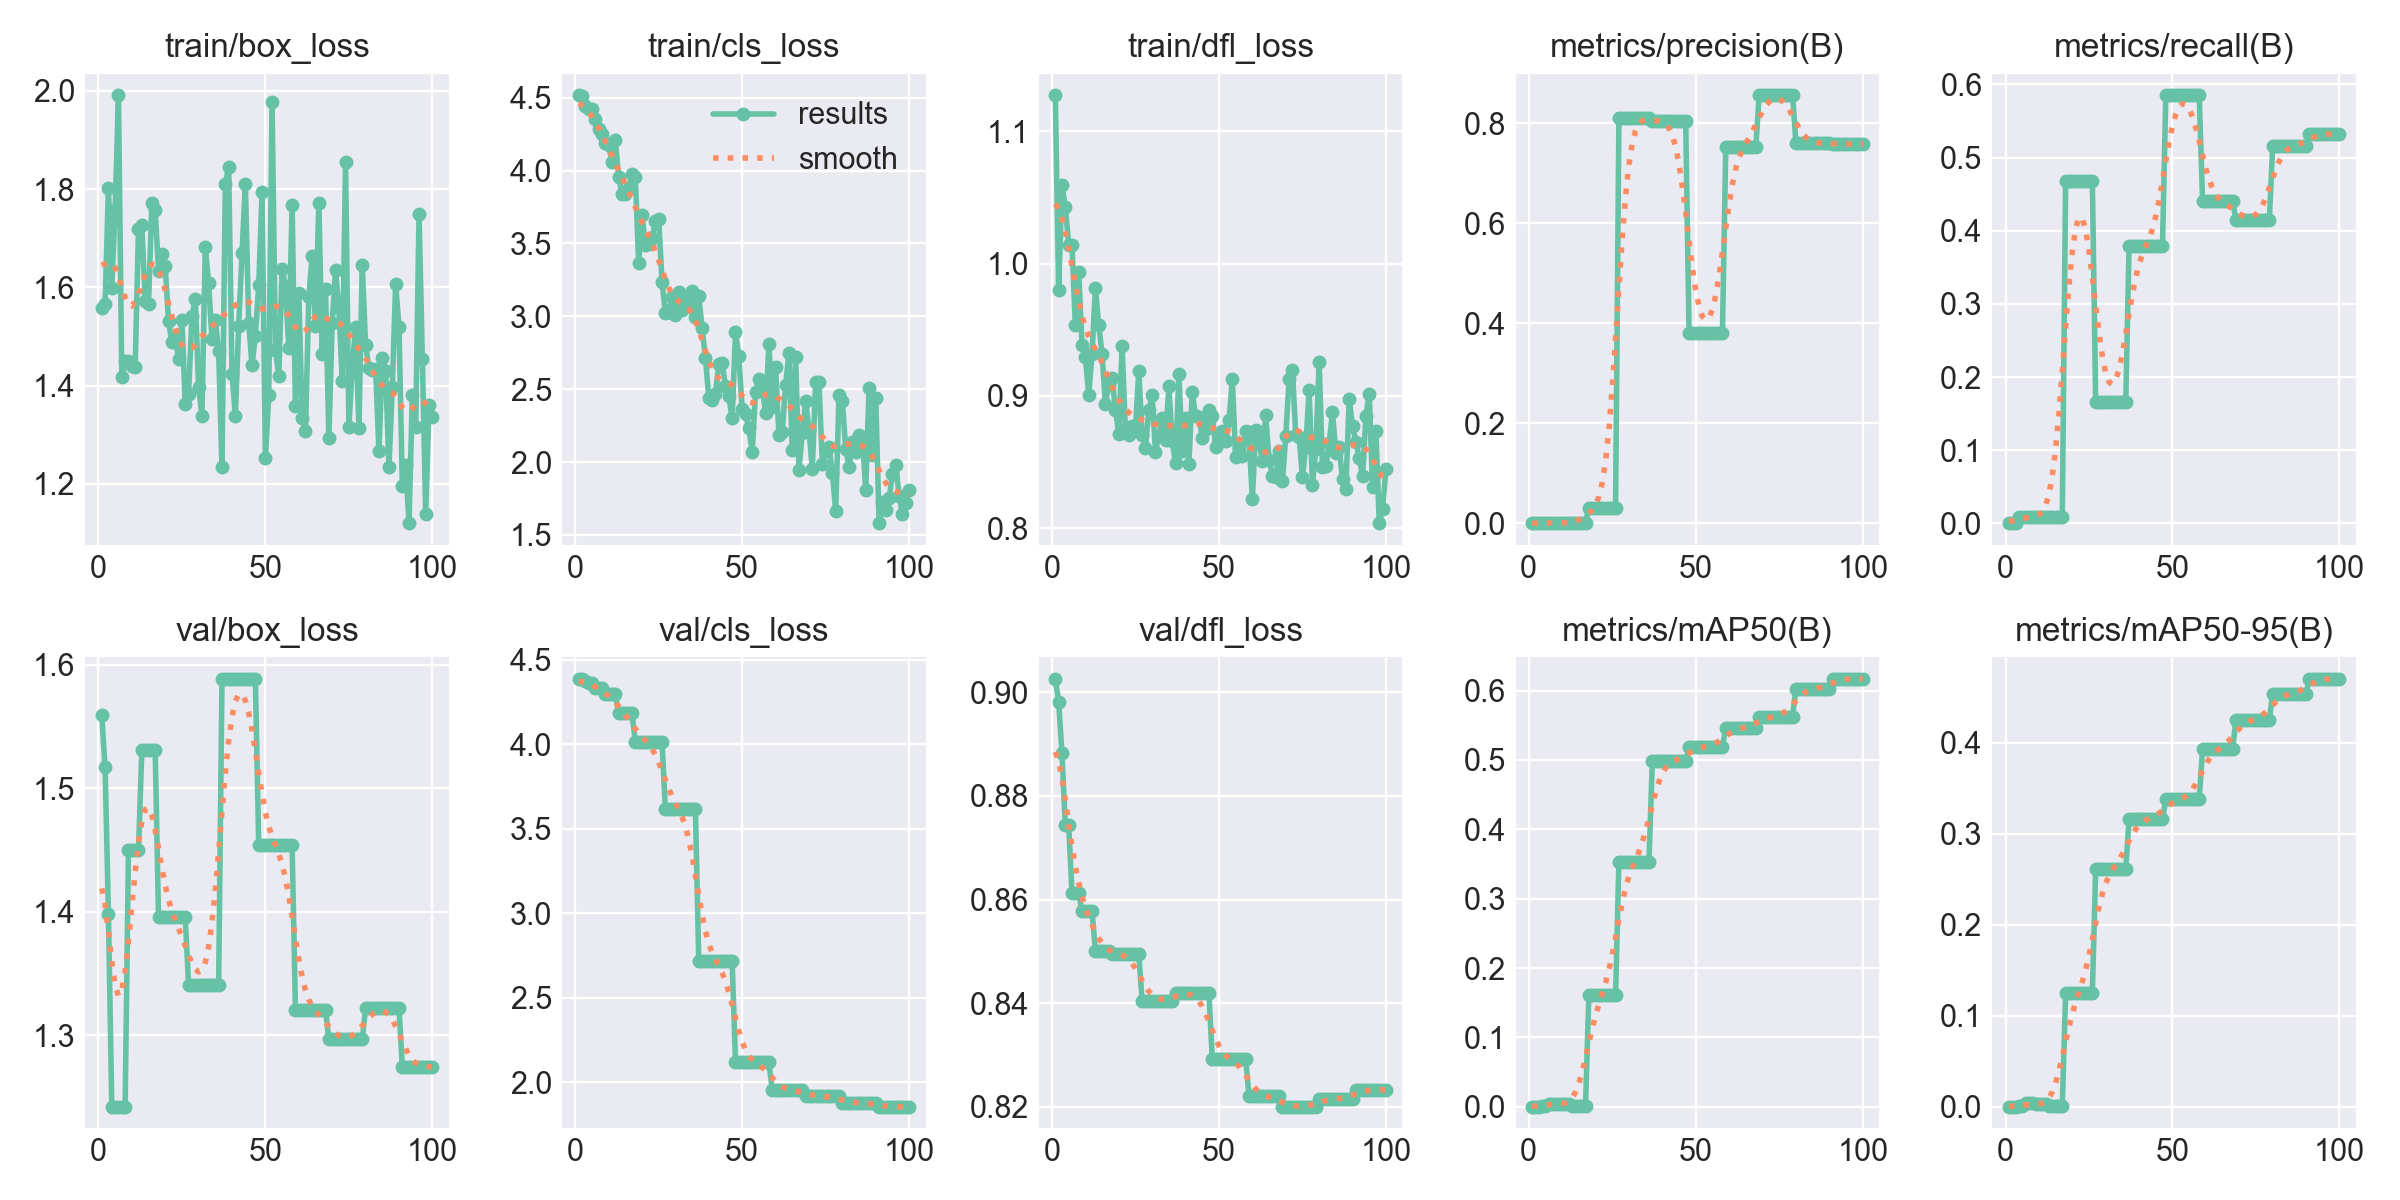

The data file committed next to this chart (first rows):
epoch, time, train/box_loss, train/cls_loss, train/dfl_loss, metrics/precision(B), metrics/recall(B), metrics/mAP50(B), metrics/mAP50-95(B), val/box_loss, val/cls_loss, val/dfl_loss, lr/pg0, lr/pg1, lr/pg2
1, 0.6743, 1.558, 4.517, 1.127, 0, 0, 0, 0, 1.559, 4.387, 0.9026, 2e-05, 2e-05, 2e-05
2, 1.493, 1.566, 4.51, 0.9798, 0, 0, 0, 0, 1.517, 4.383, 0.8982, 4.9505e-05, 4.9505e-05, 4.9505e-05
3, 2.25, 1.802, 4.447, 1.059, 0, 0, 0, 0, 1.398, 4.373, 0.8882, 7.8416e-05, 7.8416e-05, 7.8416e-05
4, 3, 1.599, 4.421, 1.043, 0.00092, 0.00926, 0.00154, 0.00108, 1.242, 4.359, 0.8743, 0.0001067, 0.0001067, 0.0001067
5, 3.802, 1.756, 4.421, 1.014, 0.00092, 0.00926, 0.00154, 0.00108, 1.242, 4.359, 0.8743, 0.0001345, 0.0001345, 0.0001345
6, 4.528, 1.991, 4.356, 1.014, 0.00095, 0.00926, 0.00483, 0.00387, 1.242, 4.335, 0.8613, 0.0001616, 0.0001616, 0.0001616
7, 5.222, 1.417, 4.283, 0.9536, 0.00095, 0.00926, 0.00483, 0.00387, 1.242, 4.335, 0.8613, 0.0001881, 0.0001881, 0.0001881
8, 5.913, 1.451, 4.248, 0.9938, 0.00095, 0.00926, 0.00483, 0.00387, 1.242, 4.335, 0.8613, 0.0002141, 0.0002141, 0.0002141
9, 6.766, 1.451, 4.186, 0.9382, 0.00096, 0.00926, 0.00484, 0.0029, 1.45, 4.294, 0.8578, 0.0002394, 0.0002394, 0.0002394
10, 7.453, 1.44, 4.173, 0.929, 0.00096, 0.00926, 0.00484, 0.0029, 1.45, 4.294, 0.8578, 0.0002642, 0.0002642, 0.0002642
11, 8.15, 1.438, 4.062, 0.9007, 0.00096, 0.00926, 0.00484, 0.0029, 1.45, 4.294, 0.8578, 0.0002883, 0.0002883, 0.0002883
12, 8.864, 1.719, 4.208, 0.9314, 0.00096, 0.00926, 0.00484, 0.0029, 1.45, 4.294, 0.8578, 0.0003119, 0.0003119, 0.0003119
13, 9.583, 1.727, 3.958, 0.9815, 0.00128, 0.00926, 0.00066, 0.00053, 1.531, 4.184, 0.8501, 0.0003349, 0.0003349, 0.0003349
14, 10.25, 1.573, 3.838, 0.9535, 0.00128, 0.00926, 0.00066, 0.00053, 1.531, 4.184, 0.8501, 0.0003572, 0.0003572, 0.0003572
15, 10.92, 1.565, 3.837, 0.9316, 0.00128, 0.00926, 0.00066, 0.00053, 1.531, 4.184, 0.8501, 0.000379, 0.000379, 0.000379
16, 11.62, 1.771, 3.882, 0.8938, 0.00128, 0.00926, 0.00066, 0.00053, 1.531, 4.184, 0.8501, 0.0004002, 0.0004002, 0.0004002
17, 12.31, 1.758, 3.979, 0.9084, 0.00128, 0.00926, 0.00066, 0.00053, 1.531, 4.184, 0.8501, 0.0004208, 0.0004208, 0.0004208
18, 13.07, 1.632, 3.956, 0.9136, 0.03129, 0.4685, 0.1609, 0.1253, 1.396, 4.015, 0.8495, 0.0004408, 0.0004408, 0.0004408
19, 13.77, 1.668, 3.365, 0.8896, 0.03129, 0.4685, 0.1609, 0.1253, 1.396, 4.015, 0.8495, 0.0004602, 0.0004602, 0.0004602
20, 14.46, 1.643, 3.695, 0.871, 0.03129, 0.4685, 0.1609, 0.1253, 1.396, 4.015, 0.8495, 0.000479, 0.000479, 0.000479
21, 15.13, 1.531, 3.49, 0.9375, 0.03129, 0.4685, 0.1609, 0.1253, 1.396, 4.015, 0.8495, 0.0004972, 0.0004972, 0.0004972
22, 15.8, 1.488, 3.499, 0.874, 0.03129, 0.4685, 0.1609, 0.1253, 1.396, 4.015, 0.8495, 0.0005149, 0.0005149, 0.0005149
23, 16.49, 1.498, 3.536, 0.8705, 0.03129, 0.4685, 0.1609, 0.1253, 1.396, 4.015, 0.8495, 0.0005319, 0.0005319, 0.0005319
24, 17.2, 1.454, 3.652, 0.8773, 0.03129, 0.4685, 0.1609, 0.1253, 1.396, 4.015, 0.8495, 0.0005483, 0.0005483, 0.0005483
25, 17.9, 1.534, 3.669, 0.875, 0.03129, 0.4685, 0.1609, 0.1253, 1.396, 4.015, 0.8495, 0.0005642, 0.0005642, 0.0005642
26, 18.57, 1.362, 3.237, 0.9188, 0.03129, 0.4685, 0.1609, 0.1253, 1.396, 4.015, 0.8495, 0.0005794, 0.0005794, 0.0005794
27, 19.29, 1.383, 3.024, 0.8702, 0.8115, 0.1663, 0.3534, 0.2612, 1.341, 3.617, 0.8405, 0.0005941, 0.0005941, 0.0005941
28, 20.01, 1.542, 3.031, 0.8609, 0.8115, 0.1663, 0.3534, 0.2612, 1.341, 3.617, 0.8405, 0.0006081, 0.0006081, 0.0006081
29, 20.68, 1.576, 3.133, 0.8894, 0.8115, 0.1663, 0.3534, 0.2612, 1.341, 3.617, 0.8405, 0.0006216, 0.0006216, 0.0006216
30, 21.43, 1.398, 3.012, 0.9003, 0.8115, 0.1663, 0.3534, 0.2612, 1.341, 3.617, 0.8405, 0.0006345, 0.0006345, 0.0006345
31, 22.13, 1.339, 3.17, 0.8578, 0.8115, 0.1663, 0.3534, 0.2612, 1.341, 3.617, 0.8405, 0.0006468, 0.0006468, 0.0006468
32, 22.84, 1.682, 3.044, 0.8696, 0.8115, 0.1663, 0.3534, 0.2612, 1.341, 3.617, 0.8405, 0.0006584, 0.0006584, 0.0006584
33, 23.53, 1.609, 3.065, 0.8836, 0.8115, 0.1663, 0.3534, 0.2612, 1.341, 3.617, 0.8405, 0.0006695, 0.0006695, 0.0006695
34, 24.22, 1.495, 3.113, 0.8666, 0.8115, 0.1663, 0.3534, 0.2612, 1.341, 3.617, 0.8405, 0.0006733, 0.0006733, 0.0006733
35, 24.97, 1.533, 3.177, 0.9074, 0.8115, 0.1663, 0.3534, 0.2612, 1.341, 3.617, 0.8405, 0.0006634, 0.0006634, 0.0006634
36, 25.66, 1.47, 2.997, 0.866, 0.8115, 0.1663, 0.3534, 0.2612, 1.341, 3.617, 0.8405, 0.0006535, 0.0006535, 0.0006535
37, 26.37, 1.233, 3.137, 0.8496, 0.8038, 0.3789, 0.4979, 0.3161, 1.589, 2.715, 0.8419, 0.0006436, 0.0006436, 0.0006436
38, 27.09, 1.81, 2.919, 0.9163, 0.8038, 0.3789, 0.4979, 0.3161, 1.589, 2.715, 0.8419, 0.0006337, 0.0006337, 0.0006337
39, 27.78, 1.845, 2.715, 0.8584, 0.8038, 0.3789, 0.4979, 0.3161, 1.589, 2.715, 0.8419, 0.0006238, 0.0006238, 0.0006238
40, 28.48, 1.424, 2.44, 0.883, 0.8038, 0.3789, 0.4979, 0.3161, 1.589, 2.715, 0.8419, 0.0006139, 0.0006139, 0.0006139
41, 29.16, 1.339, 2.425, 0.8485, 0.8038, 0.3789, 0.4979, 0.3161, 1.589, 2.715, 0.8419, 0.000604, 0.000604, 0.000604
42, 29.85, 1.522, 2.467, 0.9028, 0.8038, 0.3789, 0.4979, 0.3161, 1.589, 2.715, 0.8419, 0.0005941, 0.0005941, 0.0005941
43, 30.55, 1.67, 2.669, 0.8845, 0.8038, 0.3789, 0.4979, 0.3161, 1.589, 2.715, 0.8419, 0.0005842, 0.0005842, 0.0005842
44, 31.21, 1.81, 2.68, 0.8839, 0.8038, 0.3789, 0.4979, 0.3161, 1.589, 2.715, 0.8419, 0.0005743, 0.0005743, 0.0005743
45, 31.89, 1.527, 2.524, 0.8685, 0.8038, 0.3789, 0.4979, 0.3161, 1.589, 2.715, 0.8419, 0.0005644, 0.0005644, 0.0005644
46, 32.56, 1.441, 2.452, 0.8746, 0.8038, 0.3789, 0.4979, 0.3161, 1.589, 2.715, 0.8419, 0.0005545, 0.0005545, 0.0005545
47, 33.24, 1.502, 2.299, 0.889, 0.8038, 0.3789, 0.4979, 0.3161, 1.589, 2.715, 0.8419, 0.0005446, 0.0005446, 0.0005446
48, 33.95, 1.604, 2.889, 0.8848, 0.3806, 0.5853, 0.5192, 0.3381, 1.454, 2.12, 0.8292, 0.0005347, 0.0005347, 0.0005347
49, 34.66, 1.793, 2.73, 0.8614, 0.3806, 0.5853, 0.5192, 0.3381, 1.454, 2.12, 0.8292, 0.0005248, 0.0005248, 0.0005248
50, 35.45, 1.253, 2.361, 0.8655, 0.3806, 0.5853, 0.5192, 0.3381, 1.454, 2.12, 0.8292, 0.0005149, 0.0005149, 0.0005149
51, 36.14, 1.38, 2.331, 0.8735, 0.3806, 0.5853, 0.5192, 0.3381, 1.454, 2.12, 0.8292, 0.000505, 0.000505, 0.000505
52, 36.83, 1.977, 2.232, 0.8658, 0.3806, 0.5853, 0.5192, 0.3381, 1.454, 2.12, 0.8292, 0.0004951, 0.0004951, 0.0004951
53, 37.53, 1.473, 2.07, 0.8814, 0.3806, 0.5853, 0.5192, 0.3381, 1.454, 2.12, 0.8292, 0.0004852, 0.0004852, 0.0004852
54, 38.21, 1.419, 2.478, 0.9126, 0.3806, 0.5853, 0.5192, 0.3381, 1.454, 2.12, 0.8292, 0.0004753, 0.0004753, 0.0004753
55, 38.9, 1.637, 2.569, 0.8536, 0.3806, 0.5853, 0.5192, 0.3381, 1.454, 2.12, 0.8292, 0.0004654, 0.0004654, 0.0004654
56, 39.65, 1.602, 2.512, 0.8609, 0.3806, 0.5853, 0.5192, 0.3381, 1.454, 2.12, 0.8292, 0.0004555, 0.0004555, 0.0004555
57, 40.34, 1.476, 2.336, 0.8546, 0.3806, 0.5853, 0.5192, 0.3381, 1.454, 2.12, 0.8292, 0.0004456, 0.0004456, 0.0004456
58, 41.01, 1.768, 2.811, 0.8734, 0.3806, 0.5853, 0.5192, 0.3381, 1.454, 2.12, 0.8292, 0.0004357, 0.0004357, 0.0004357
59, 41.73, 1.358, 2.378, 0.8687, 0.7529, 0.4405, 0.5459, 0.3933, 1.321, 1.956, 0.822, 0.0004258, 0.0004258, 0.0004258
60, 42.42, 1.588, 2.651, 0.8219, 0.7529, 0.4405, 0.5459, 0.3933, 1.321, 1.956, 0.822, 0.0004159, 0.0004159, 0.0004159
... 40 more rows
